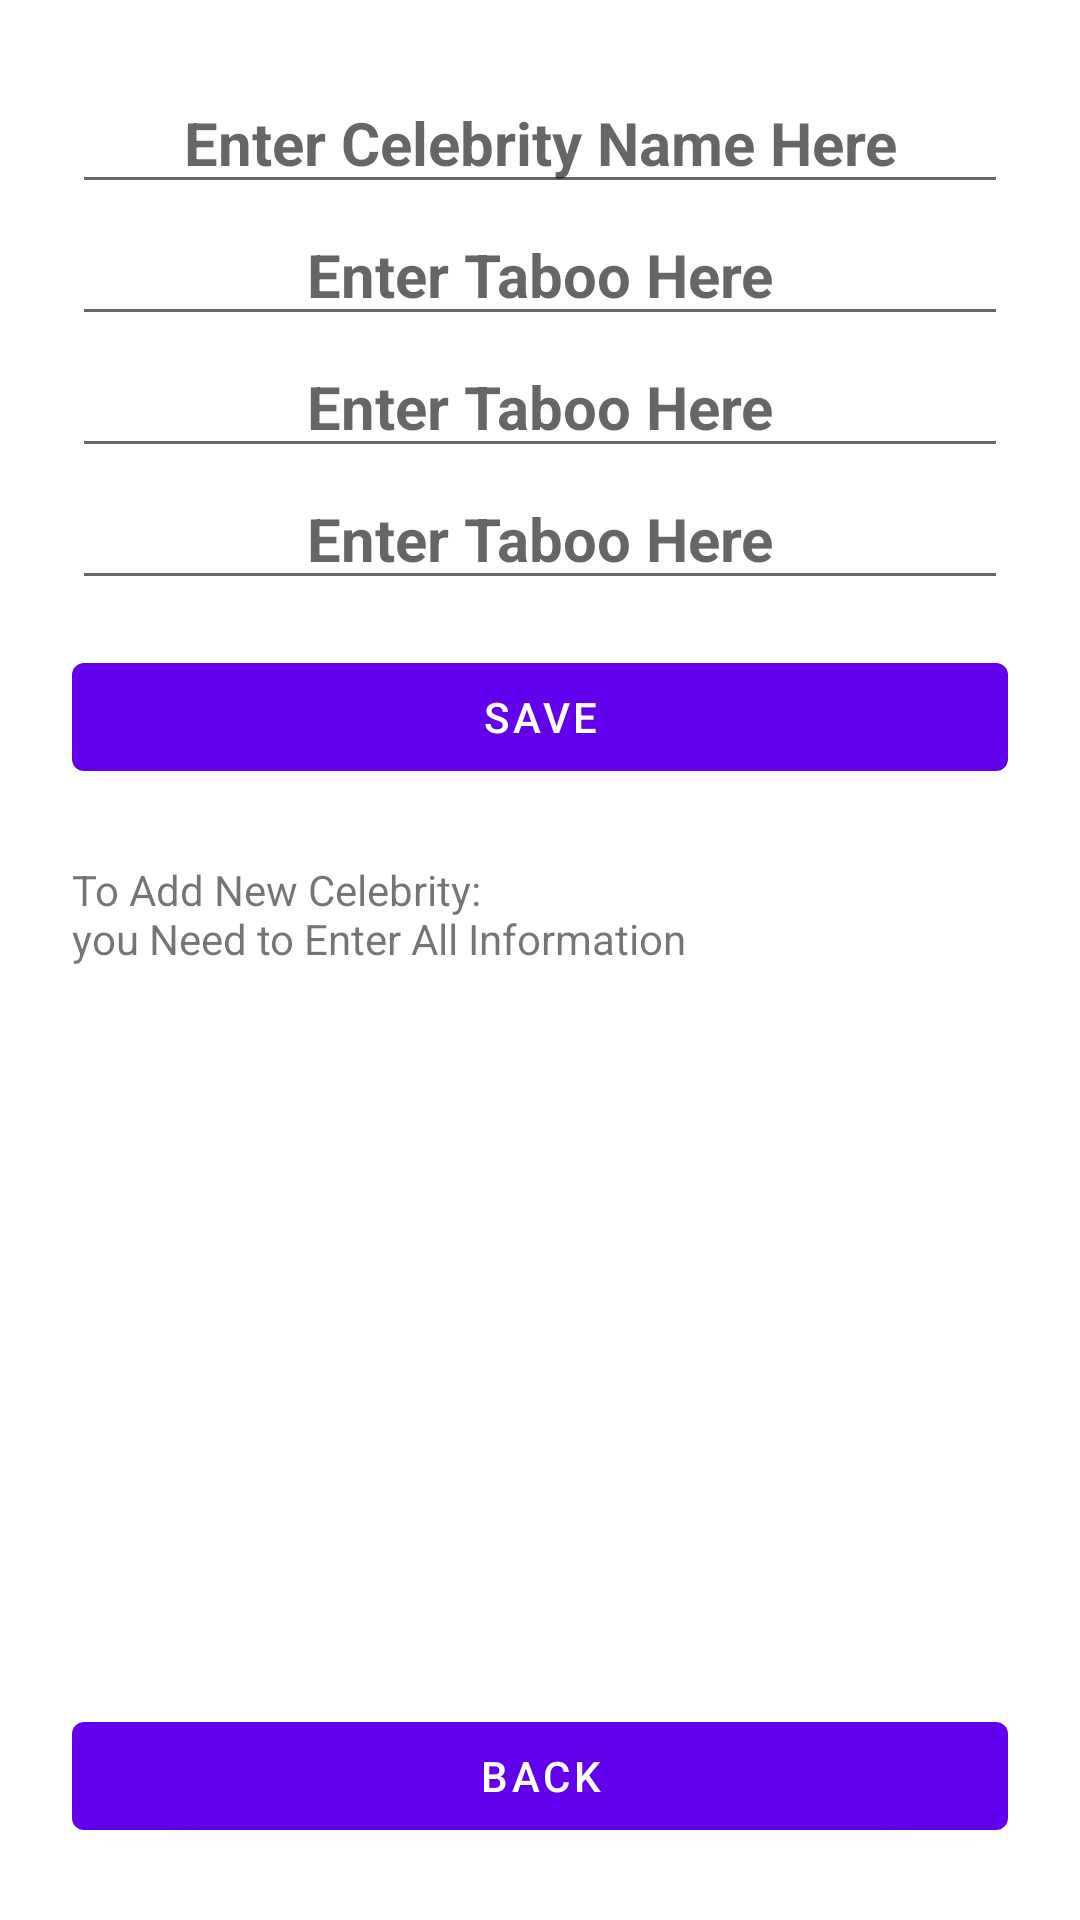

Here is an Android app screen rendered from its layout file. Give the layout XML and the strings, colors and styles it references.
<!-- AndroidManifest.xml: application theme Theme.HeadsUpSQLiteSaveOnly -->
<!-- res/layout/add_celebrity.xml -->
<?xml version="1.0" encoding="utf-8"?>
<androidx.constraintlayout.widget.ConstraintLayout xmlns:android="http://schemas.android.com/apk/res/android"
    xmlns:tools="http://schemas.android.com/tools"
    android:layout_width="match_parent"
    android:layout_height="match_parent"
    xmlns:app="http://schemas.android.com/apk/res-auto">

    <ImageView
        android:id="@+id/imageView"
        android:layout_width="match_parent"
        android:layout_height="match_parent"
        app:layout_constraintBottom_toBottomOf="parent"
        app:layout_constraintEnd_toEndOf="parent"
        app:layout_constraintStart_toStartOf="parent"
        app:layout_constraintTop_toTopOf="parent"
        app:srcCompat="@drawable/background"
        android:scaleType="fitXY"/>

    <LinearLayout
        android:id="@+id/layEntry"
        android:layout_width="match_parent"
        android:layout_height="0dp"
        android:layout_margin="24dp"
        android:orientation="vertical"
        app:layout_constraintEnd_toEndOf="parent"
        app:layout_constraintStart_toStartOf="parent"
        app:layout_constraintTop_toTopOf="parent"
        app:layout_constraintBottom_toTopOf="@+id/backButton">

        <EditText
            android:id="@+id/nameEntry"
            android:layout_width="match_parent"
            android:layout_height="wrap_content"
            android:ems="10"
            android:hint="Enter Celebrity Name Here"
            android:inputType="textPersonName"
            android:textAlignment="center"
            android:textColor="@color/black"
            android:textSize="20dp"
            android:textStyle="bold" />

        <EditText
            android:id="@+id/taboo1Entry"
            android:layout_width="match_parent"
            android:layout_height="wrap_content"
            android:ems="10"
            android:hint="Enter Taboo Here"
            android:inputType="textPersonName"
            android:textAlignment="center"
            android:textColor="@color/black"
            android:textSize="20dp"
            android:textStyle="bold" />

        <EditText
            android:id="@+id/taboo2Entry"
            android:layout_width="match_parent"
            android:layout_height="wrap_content"
            android:ems="10"
            android:hint="Enter Taboo Here"
            android:inputType="textPersonName"
            android:textAlignment="center"
            android:textColor="@color/black"
            android:textSize="20dp"
            android:textStyle="bold" />

        <EditText
            android:id="@+id/taboo3Entry"
            android:layout_width="match_parent"
            android:layout_height="wrap_content"
            android:ems="10"
            android:hint="Enter Taboo Here"
            android:inputType="textPersonName"
            android:textAlignment="center"
            android:textColor="@color/black"
            android:textSize="20dp"
            android:textStyle="bold" />

        <Button
            android:id="@+id/saveButton"
            android:layout_width="match_parent"
            android:layout_height="wrap_content"
            android:layout_marginTop="15dp"
            android:text="save" />

        <TextView
            android:id="@+id/textView"
            android:layout_width="match_parent"
            android:layout_height="match_parent"
            android:layout_marginTop="24dp"
            android:text="@string/addNewC" />

    </LinearLayout>

    <Button
        android:id="@+id/backButton"
        android:layout_width="match_parent"
        android:layout_height="wrap_content"
        android:text="Back"
        app:layout_constraintTop_toBottomOf="@+id/layEntry"
        app:layout_constraintBottom_toBottomOf="parent"
        app:layout_constraintEnd_toEndOf="parent"
        app:layout_constraintStart_toStartOf="parent"
        android:layout_margin="24dp"/>

</androidx.constraintlayout.widget.ConstraintLayout>
<!-- resources referenced by this layout -->
<resources>
  <string name="addNewC">To Add New Celebrity:\nyou Need to Enter All Information\n</string>
  <style name="Theme.HeadsUpSQLiteSaveOnly" parent="Theme.MaterialComponents.DayNight.DarkActionBar">
          
          <item name="colorPrimary">@color/purple_500</item>
          <item name="colorPrimaryVariant">@color/purple_700</item>
          <item name="colorOnPrimary">@color/white</item>
          
          <item name="colorSecondary">@color/teal_200</item>
          <item name="colorSecondaryVariant">@color/teal_700</item>
          <item name="colorOnSecondary">@color/black</item>
          
          <item name="android:statusBarColor" tools:targetApi="l">?attr/colorPrimaryVariant</item>
          
      </style>
  <!-- not gathered from this repository: default colours our renderer supplied (Android Studio template values) -->
  <color name="purple_500">#FF6200EE</color>
  <color name="purple_700">#FF3700B3</color>
  <color name="teal_200">#FF03DAC5</color>
  <color name="teal_700">#FF018786</color>
  <color name="black">#FF000000</color>
  <color name="white">#FFFFFFFF</color>
</resources>
